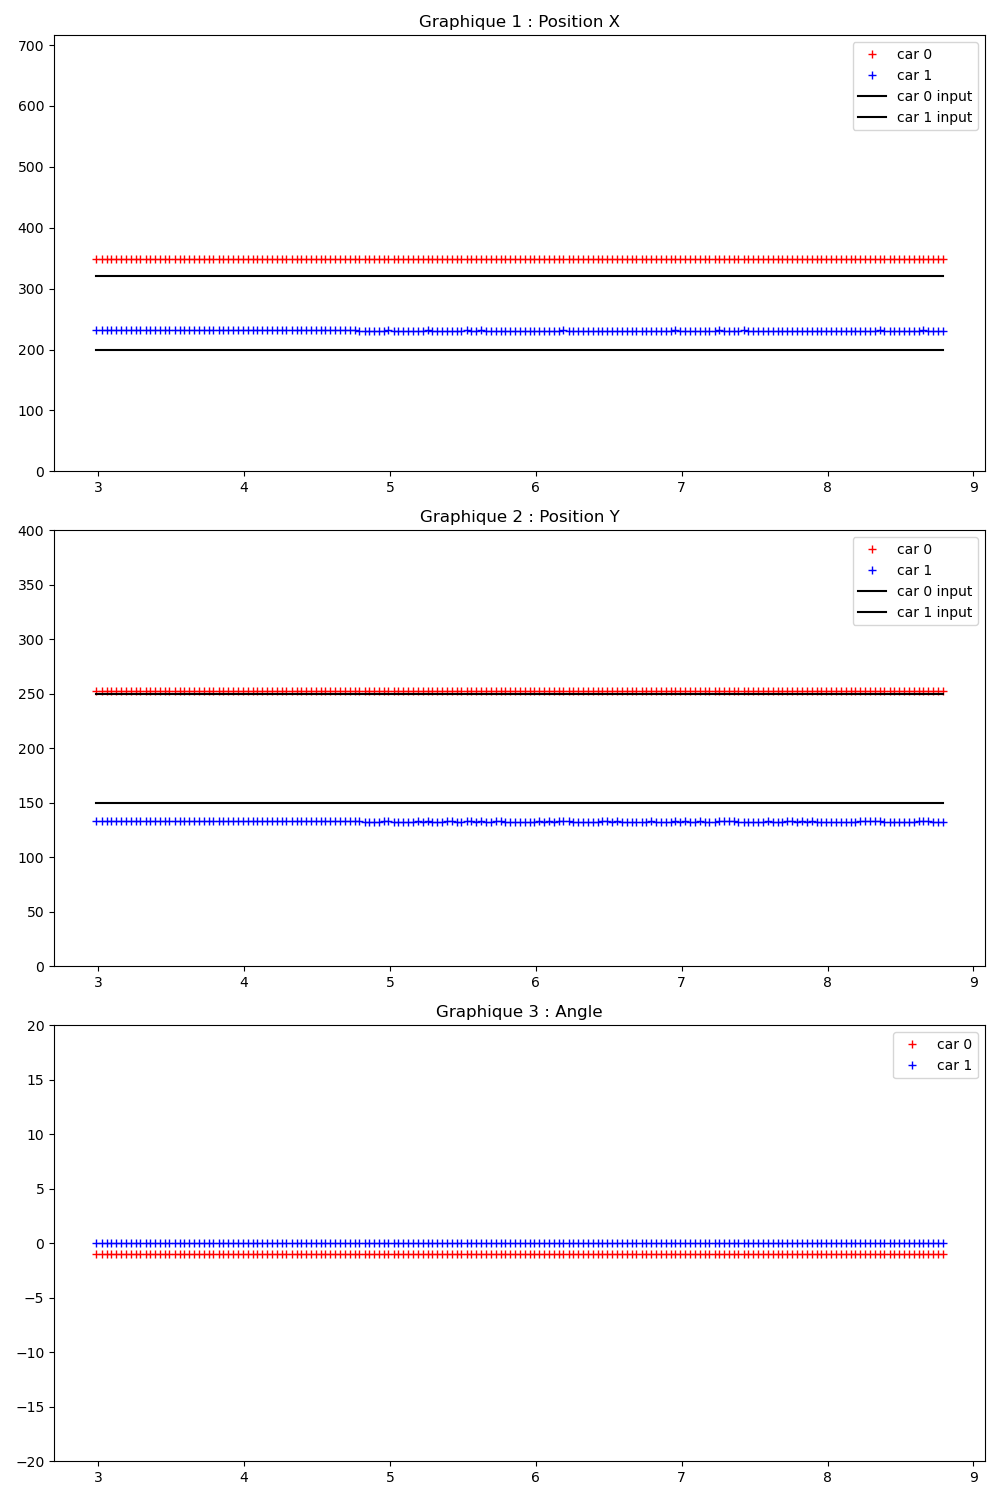

The data file committed next to this chart (first rows):
Time (s); ; car_position; ; input; ; command
2.972; ; 0; 348; 253; -1; 86; 43; 1; 232; 133; 0; 89; 44; ; 300; 200; ; 0; 0
2.988; ; 0; 348; 253; -1; 87; 43; 1; 232; 133; 0; 88; 43; ; 1; 200; 150; 0; 320; 250; ; 0; 150
3.024; ; 0; 348; 253; -1; 88; 43; 1; 232; 133; 0; 89; 43; ; 1; 200; 150; 0; 320; 250; ; 0; 0
3.059; ; 0; 348; 253; -1; 86; 43; 1; 232; 133; 0; 88; 43; ; 1; 200; 150; 0; 320; 250; ; 0; 0
3.089; ; 0; 348; 253; -1; 88; 43; 1; 232; 133; 0; 89; 43; ; 1; 200; 150; 0; 320; 250; ; 0; 0
3.125; ; 0; 348; 253; -1; 87; 43; 1; 232; 133; 0; 89; 44; ; 1; 200; 150; 0; 320; 250; ; 0; 0
3.158; ; 0; 348; 253; -1; 88; 43; 1; 232; 133; 0; 89; 43; ; 1; 200; 150; 0; 320; 250; ; 0; 0
3.190; ; 0; 348; 253; -1; 87; 43; 1; 232; 133; 0; 89; 44; ; 1; 200; 150; 0; 320; 250; ; 0; 0
3.225; ; 0; 348; 253; -1; 86; 43; 1; 232; 133; 0; 89; 43; ; 1; 200; 150; 0; 320; 250; ; 0; 0
3.257; ; 0; 348; 253; -1; 88; 43; 1; 232; 133; 0; 88; 42; ; 1; 200; 150; 0; 320; 250; ; 0; 0
3.289; ; 0; 348; 253; -1; 87; 43; 1; 232; 133; 0; 89; 43; ; 1; 200; 150; 0; 320; 250; ; 0; 0
3.325; ; 0; 348; 253; -1; 86; 43; 1; 232; 133; 0; 88; 42; ; 1; 200; 150; 0; 320; 250; ; 0; 0
3.357; ; 0; 348; 253; -1; 87; 43; 1; 232; 133; 0; 89; 43; ; 1; 200; 150; 0; 320; 250; ; 0; 0
3.389; ; 0; 348; 253; -1; 88; 43; 1; 232; 133; 0; 88; 43; ; 1; 200; 150; 0; 320; 250; ; 0; 0
3.425; ; 0; 348; 253; -1; 88; 43; 1; 232; 133; 0; 89; 43; ; 1; 200; 150; 0; 320; 250; ; 0; 0
3.457; ; 0; 348; 253; -1; 88; 43; 1; 232; 133; 0; 88; 43; ; 1; 200; 150; 0; 320; 250; ; 0; 0
3.489; ; 0; 348; 253; -1; 86; 43; 1; 232; 133; 0; 89; 43; ; 1; 200; 150; 0; 320; 250; ; 0; 0
3.525; ; 0; 348; 253; -1; 86; 43; 1; 232; 133; 0; 89; 43; ; 1; 200; 150; 0; 320; 250; ; 0; 0
3.558; ; 0; 348; 253; -1; 87; 43; 1; 232; 133; 0; 89; 43; ; 1; 200; 150; 0; 320; 250; ; 0; 0
3.590; ; 0; 348; 253; -1; 88; 43; 1; 232; 133; 0; 89; 44; ; 1; 200; 150; 0; 320; 250; ; 0; 0
3.625; ; 0; 348; 253; -1; 88; 43; 1; 232; 133; 0; 89; 44; ; 1; 200; 150; 0; 320; 250; ; 0; 0
3.657; ; 0; 348; 253; -1; 88; 43; 1; 232; 133; 0; 89; 43; ; 1; 200; 150; 0; 320; 250; ; 0; 0
3.689; ; 0; 348; 253; -1; 88; 43; 1; 232; 133; 0; 89; 43; ; 1; 200; 150; 0; 320; 250; ; 0; 0
3.726; ; 0; 348; 253; -1; 86; 43; 1; 232; 133; 0; 89; 44; ; 1; 200; 150; 0; 320; 250; ; 0; 0
3.757; ; 0; 348; 253; -1; 86; 43; 1; 232; 133; 0; 89; 43; ; 1; 200; 150; 0; 320; 250; ; 0; 0
3.789; ; 0; 348; 253; -1; 88; 43; 1; 232; 133; 0; 89; 43; ; 1; 200; 150; 0; 320; 250; ; 0; 0
3.826; ; 0; 348; 253; -1; 88; 43; 1; 232; 133; 0; 89; 43; ; 1; 200; 150; 0; 320; 250; ; 0; 0
3.857; ; 0; 348; 253; -1; 86; 43; 1; 232; 133; 0; 89; 43; ; 1; 200; 150; 0; 320; 250; ; 0; 0
3.889; ; 0; 348; 253; -1; 87; 43; 1; 232; 133; 0; 89; 43; ; 1; 200; 150; 0; 320; 250; ; 0; 0
3.926; ; 0; 348; 253; -1; 88; 43; 1; 232; 133; 0; 89; 44; ; 1; 200; 150; 0; 320; 250; ; 0; 0
3.959; ; 0; 348; 253; -1; 88; 43; 1; 232; 133; 0; 89; 44; ; 1; 200; 150; 0; 320; 250; ; 0; 0
3.990; ; 0; 348; 253; -1; 87; 43; 1; 232; 133; 0; 89; 44; ; 1; 200; 150; 0; 320; 250; ; 0; 0
4.026; ; 0; 348; 253; -1; 87; 43; 1; 232; 133; 0; 89; 44; ; 1; 200; 150; 0; 320; 250; ; 0; 0
4.058; ; 0; 348; 253; -1; 88; 43; 1; 232; 133; 0; 89; 44; ; 1; 200; 150; 0; 320; 250; ; 0; 0
4.090; ; 0; 348; 253; -1; 88; 43; 1; 232; 133; 0; 89; 43; ; 1; 200; 150; 0; 320; 250; ; 0; 0
4.126; ; 0; 348; 253; -1; 87; 43; 1; 232; 133; 0; 89; 44; ; 1; 200; 150; 0; 320; 250; ; 0; 0
4.158; ; 0; 348; 253; -1; 88; 43; 1; 232; 133; 0; 89; 43; ; 1; 200; 150; 0; 320; 250; ; 0; 0
4.190; ; 0; 348; 253; -1; 88; 43; 1; 232; 133; 0; 89; 44; ; 1; 200; 150; 0; 320; 250; ; 0; 0
4.226; ; 0; 348; 253; -1; 88; 43; 1; 232; 133; 0; 89; 43; ; 1; 200; 150; 0; 320; 250; ; 0; 0
4.258; ; 0; 348; 253; -1; 86; 43; 1; 232; 133; 0; 89; 44; ; 1; 200; 150; 0; 320; 250; ; 0; 0
4.290; ; 0; 348; 253; -1; 88; 43; 1; 232; 133; 0; 89; 44; ; 1; 200; 150; 0; 320; 250; ; 0; 0
4.332; ; 0; 348; 253; -1; 86; 43; 1; 232; 133; 0; 89; 43; ; 1; 200; 150; 0; 320; 250; ; 0; 0
4.360; ; 0; 348; 253; -1; 87; 43; 1; 232; 133; 0; 89; 43; ; 1; 200; 150; 0; 320; 250; ; 0; 0
4.390; ; 0; 348; 253; -1; 87; 43; 1; 232; 133; 0; 88; 42; ; 1; 200; 150; 0; 320; 250; ; 0; 0
4.426; ; 0; 348; 253; -1; 88; 43; 1; 232; 133; 0; 89; 43; ; 1; 200; 150; 0; 320; 250; ; 0; 0
4.458; ; 0; 348; 253; -1; 87; 43; 1; 232; 133; 0; 89; 43; ; 1; 200; 150; 0; 320; 250; ; 0; 0
4.490; ; 0; 348; 253; -1; 88; 43; 1; 232; 133; 0; 89; 43; ; 1; 200; 150; 0; 320; 250; ; 0; 0
4.526; ; 0; 348; 253; -1; 87; 43; 1; 232; 133; 0; 89; 43; ; 1; 200; 150; 0; 320; 250; ; 0; 0
4.558; ; 0; 348; 253; -1; 88; 43; 1; 232; 133; 0; 89; 44; ; 1; 200; 150; 0; 320; 250; ; 0; 0
4.590; ; 0; 348; 253; -1; 86; 43; 1; 232; 133; 0; 89; 43; ; 1; 200; 150; 0; 320; 250; ; 0; 0
4.626; ; 0; 348; 253; -1; 87; 43; 1; 232; 133; 0; 89; 43; ; 1; 200; 150; 0; 320; 250; ; 0; 0
4.658; ; 0; 348; 253; -1; 88; 43; 1; 232; 133; 0; 89; 44; ; 1; 200; 150; 0; 320; 250; ; 0; 0
4.690; ; 0; 348; 253; -1; 86; 43; 1; 232; 133; 0; 89; 44; ; 1; 200; 150; 0; 320; 250; ; 0; 0
4.726; ; 0; 348; 253; -1; 88; 43; 1; 232; 133; 0; 89; 44; ; 1; 200; 150; 0; 320; 250; ; 0; 0
4.758; ; 0; 348; 253; -1; 87; 43; 1; 232; 133; 0; 88; 43; ; 1; 200; 150; 0; 320; 250; ; 0; 0
4.790; ; 0; 348; 253; -1; 88; 43; 1; 231; 133; 0; 88; 43; ; 1; 200; 150; 0; 320; 250; ; 0; 0
4.826; ; 0; 348; 253; -1; 86; 43; 1; 231; 132; 0; 87; 42; ; 1; 200; 150; 0; 320; 250; ; 0; 0
4.858; ; 0; 348; 253; -1; 88; 43; 1; 231; 132; 0; 88; 43; ; 1; 200; 150; 0; 320; 250; ; 0; 0
4.890; ; 0; 348; 253; -1; 87; 43; 1; 231; 132; 0; 88; 43; ; 1; 200; 150; 0; 320; 250; ; 0; 0
4.926; ; 0; 348; 253; -1; 87; 43; 1; 231; 132; 0; 88; 43; ; 1; 200; 150; 0; 320; 250; ; 0; 0
... 116 more rows
